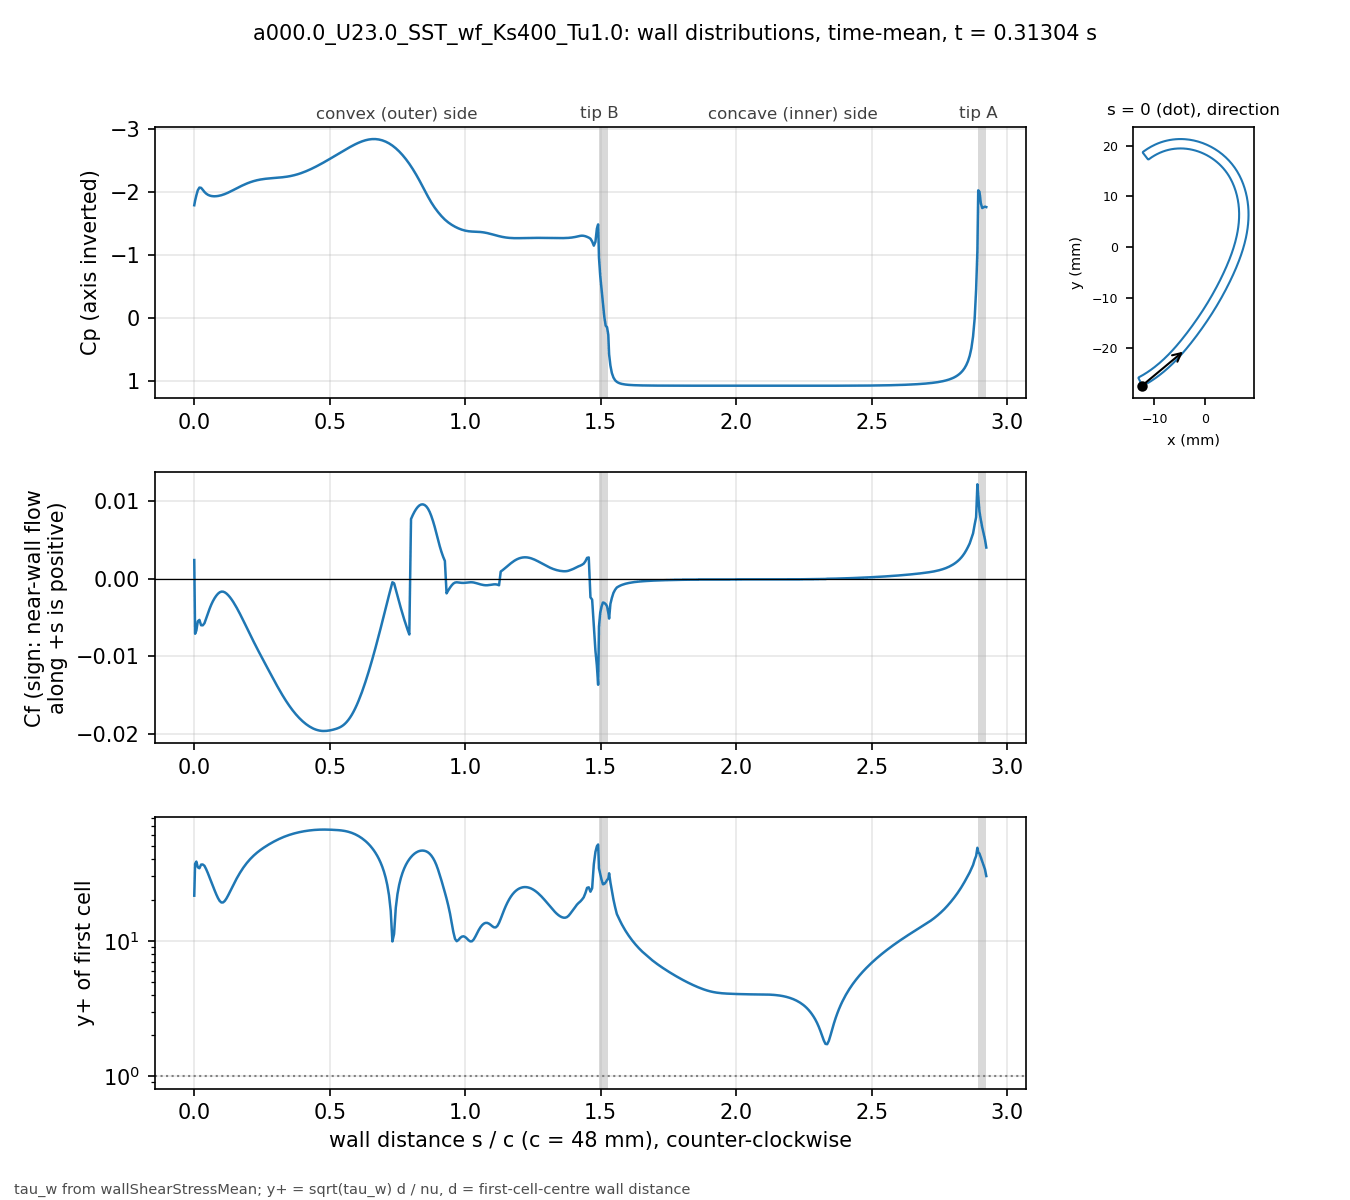

The data file committed next to this chart (first rows):
# a000.0_U23.0_SST_wf_Ks400_Tu1.0 t=0.31…, p_inf=0; Cf signed by near-wall flow dir…
patch, s_over_c, x_m, y_m, Cp, Cf, yplus, d_first_m
bladeEnds, 0.000000, -0.01241, -0.02735, -1.795, 0.002426, 21.5, 0.0004069
blade, 0.003081, -0.01227, -0.02739, -1.867, -0.007073, 36.94, 0.0004094
blade, 0.007789, -0.01207, -0.02729, -1.953, -0.006647, 38.37, 0.0004387
blade, 0.0131, -0.01185, -0.02716, -2.033, -0.00547, 34.81, 0.0004388
blade, 0.01901, -0.0116, -0.02702, -2.076, -0.005288, 34.25, 0.000439
blade, 0.02523, -0.01134, -0.02687, -2.072, -0.005976, 36.46, 0.0004396
blade, 0.03148, -0.01108, -0.02672, -2.041, -0.005985, 36.51, 0.0004399
blade, 0.03772, -0.01083, -0.02656, -2.006, -0.005716, 35.68, 0.00044
blade, 0.04397, -0.01058, -0.0264, -1.98, -0.0051, 33.71, 0.00044
blade, 0.05022, -0.01033, -0.02624, -1.962, -0.004466, 31.54, 0.00044
blade, 0.05647, -0.01008, -0.02607, -1.95, -0.003866, 29.35, 0.00044
blade, 0.06272, -0.00983, -0.0259, -1.942, -0.003326, 27.22, 0.00044
blade, 0.06896, -0.009586, -0.02573, -1.939, -0.002867, 25.27, 0.00044
blade, 0.07521, -0.009343, -0.02555, -1.938, -0.002481, 23.51, 0.00044
blade, 0.08146, -0.009103, -0.02537, -1.939, -0.002159, 21.93, 0.00044
blade, 0.08771, -0.008865, -0.02519, -1.942, -0.001907, 20.61, 0.00044
blade, 0.09396, -0.00863, -0.025, -1.948, -0.001732, 19.64, 0.00044
blade, 0.1002, -0.008396, -0.02481, -1.955, -0.001644, 19.14, 0.00044
blade, 0.1065, -0.008164, -0.02462, -1.963, -0.001649, 19.17, 0.00044
blade, 0.1127, -0.007935, -0.02443, -1.973, -0.001736, 19.66, 0.00044
blade, 0.119, -0.007708, -0.02423, -1.984, -0.00189, 20.52, 0.00044
blade, 0.1252, -0.007482, -0.02404, -1.996, -0.0021, 21.63, 0.00044
blade, 0.1314, -0.007259, -0.02384, -2.009, -0.002356, 22.91, 0.00044
blade, 0.1377, -0.007038, -0.02363, -2.022, -0.002648, 24.29, 0.00044
blade, 0.1439, -0.006819, -0.02343, -2.036, -0.002972, 25.73, 0.00044
blade, 0.1502, -0.006602, -0.02322, -2.05, -0.003327, 27.23, 0.00044
blade, 0.1564, -0.006387, -0.02301, -2.064, -0.003709, 28.75, 0.00044
blade, 0.1627, -0.006173, -0.0228, -2.078, -0.00411, 30.26, 0.00044
blade, 0.1689, -0.005962, -0.02259, -2.091, -0.004527, 31.76, 0.00044
blade, 0.1752, -0.005752, -0.02237, -2.105, -0.004957, 33.23, 0.00044
blade, 0.1814, -0.005545, -0.02216, -2.117, -0.005398, 34.68, 0.00044
blade, 0.1877, -0.005339, -0.02194, -2.129, -0.005844, 36.08, 0.00044
blade, 0.1939, -0.005135, -0.02172, -2.141, -0.006294, 37.45, 0.00044
blade, 0.2002, -0.004932, -0.0215, -2.151, -0.006743, 38.76, 0.00044
blade, 0.2064, -0.004732, -0.02128, -2.161, -0.007191, 40.03, 0.00044
blade, 0.2127, -0.004532, -0.02105, -2.17, -0.007635, 41.24, 0.00044
blade, 0.2189, -0.004335, -0.02083, -2.178, -0.008073, 42.41, 0.00044
blade, 0.2252, -0.004139, -0.0206, -2.186, -0.008505, 43.53, 0.00044
blade, 0.2314, -0.003944, -0.02037, -2.193, -0.008932, 44.61, 0.00044
blade, 0.2377, -0.003751, -0.02014, -2.199, -0.009353, 45.65, 0.00044
blade, 0.2439, -0.00356, -0.01991, -2.204, -0.009769, 46.65, 0.00044
blade, 0.2502, -0.003369, -0.01968, -2.208, -0.01018, 47.63, 0.00044
blade, 0.2564, -0.00318, -0.01945, -2.212, -0.01059, 48.58, 0.00044
blade, 0.2627, -0.002992, -0.01921, -2.216, -0.011, 49.51, 0.00044
blade, 0.2689, -0.002805, -0.01898, -2.219, -0.01141, 50.42, 0.00044
blade, 0.2752, -0.002619, -0.01874, -2.221, -0.01182, 51.31, 0.00044
blade, 0.2814, -0.002435, -0.01851, -2.224, -0.01223, 52.19, 0.00044
blade, 0.2877, -0.002251, -0.01827, -2.226, -0.01263, 53.05, 0.00044
blade, 0.2939, -0.002069, -0.01803, -2.228, -0.01304, 53.89, 0.00044
blade, 0.3001, -0.001888, -0.01779, -2.23, -0.01344, 54.71, 0.00044
blade, 0.3064, -0.001707, -0.01755, -2.232, -0.01383, 55.51, 0.00044
blade, 0.3126, -0.001528, -0.01731, -2.235, -0.01422, 56.28, 0.00044
blade, 0.3189, -0.00135, -0.01707, -2.237, -0.0146, 57.03, 0.00044
blade, 0.3251, -0.001173, -0.01683, -2.24, -0.01496, 57.74, 0.00044
blade, 0.3314, -0.0009966, -0.01659, -2.243, -0.01532, 58.43, 0.00044
blade, 0.3376, -0.0008214, -0.01634, -2.247, -0.01567, 59.09, 0.00044
blade, 0.3439, -0.0006472, -0.0161, -2.251, -0.016, 59.71, 0.00044
blade, 0.3501, -0.000474, -0.01585, -2.255, -0.01632, 60.3, 0.00044
blade, 0.3564, -0.0003018, -0.01561, -2.26, -0.01663, 60.86, 0.00044
... 416 more rows
